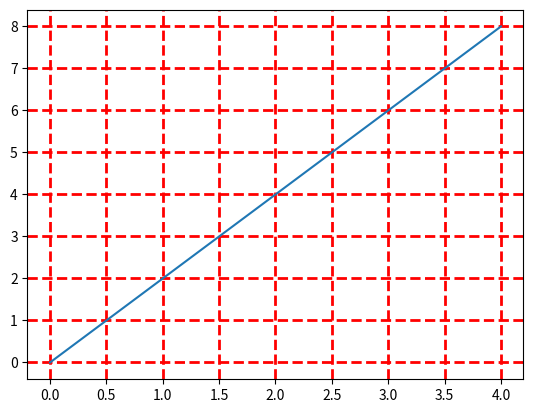

This chart was generated by the following Python code:
"""
@File    : 2_网格定制化.py
@Time    : 2020/4/26 10:49 上午
[redacted]
@Software: PyCharm
"""
from matplotlib import pyplot
import numpy

y=numpy.arange(5)

pyplot.plot(y,y*2)

# color颜色   linewidth宽度     linestyle线条
pyplot.grid(color='r',linewidth='2',linestyle='--')

pyplot.show()